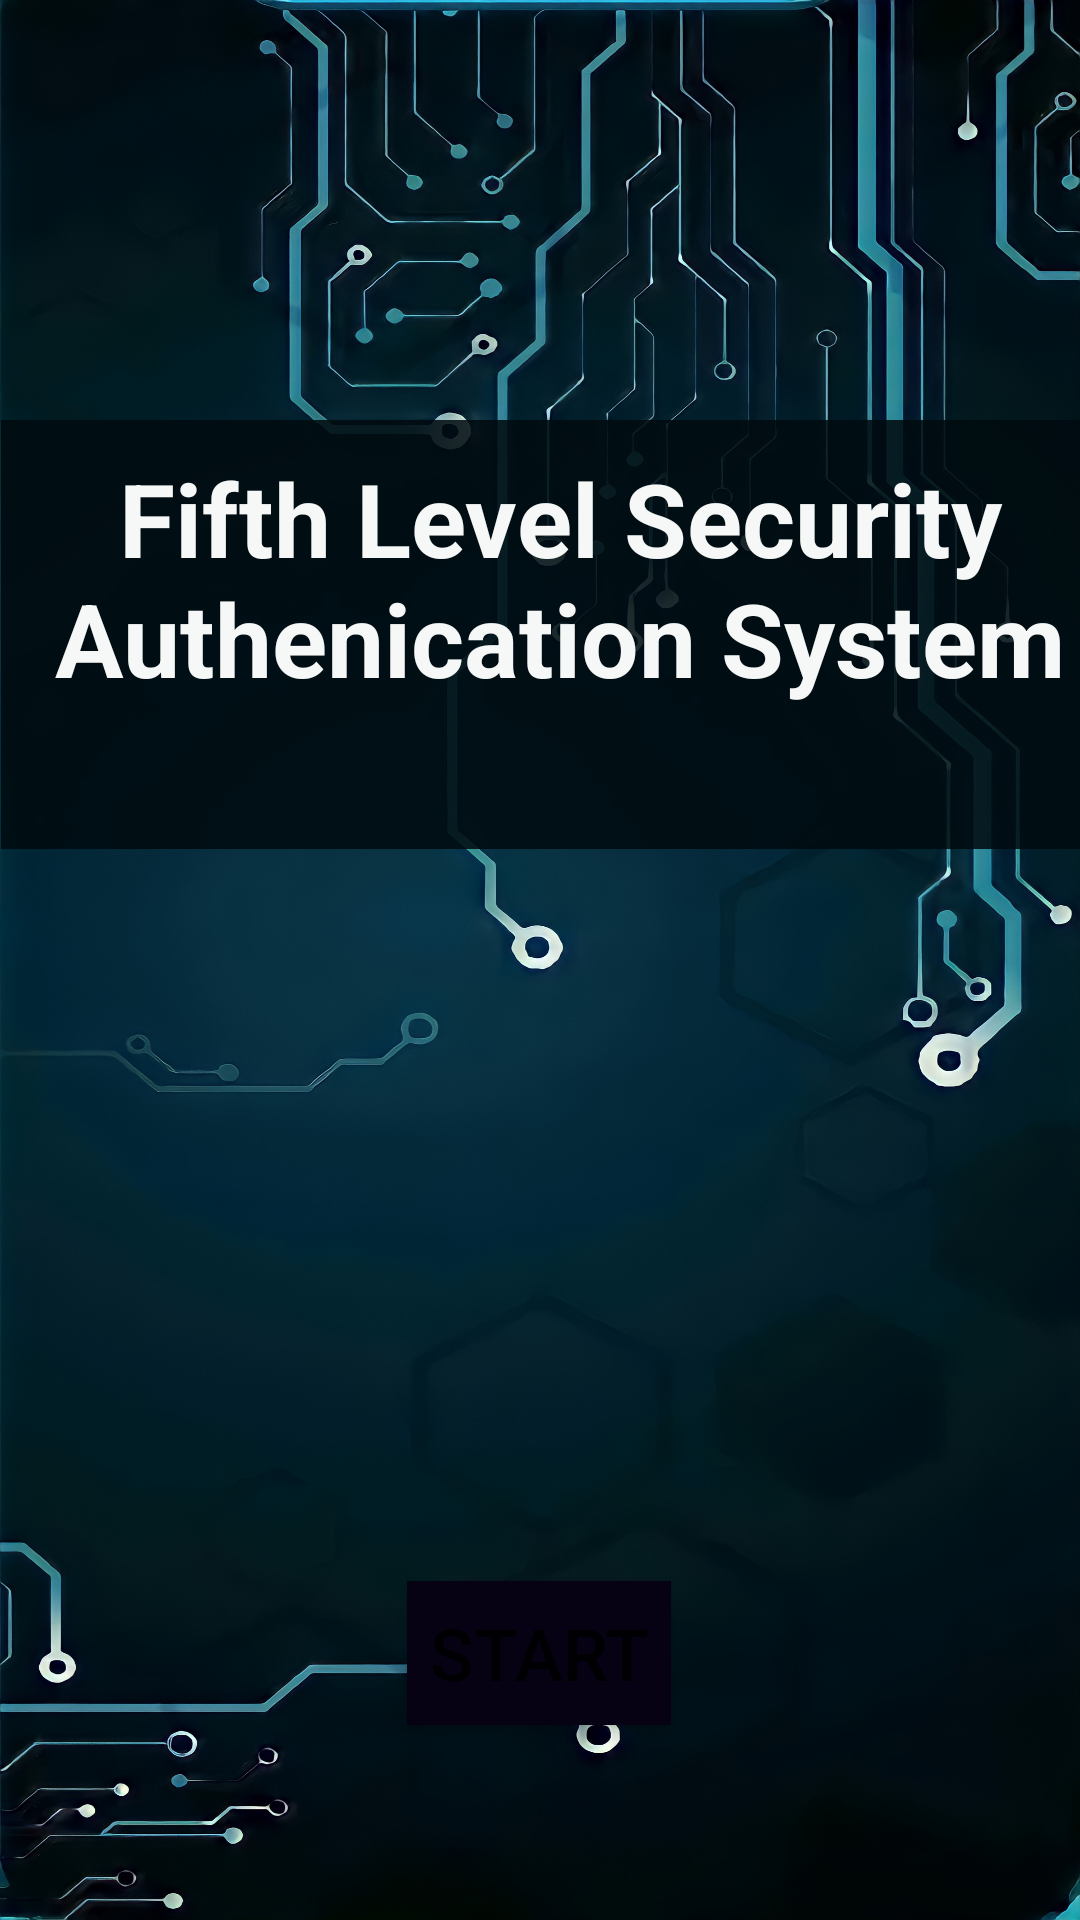

Layout XML and referenced resources for this Android screen:
<!-- AndroidManifest.xml: application theme Theme.FifthLevelSecurityAuthenticationSystem -->
<!-- res/layout/activity_main.xml -->
<?xml version="1.0" encoding="utf-8"?>
<androidx.constraintlayout.widget.ConstraintLayout xmlns:android="http://schemas.android.com/apk/res/android"
    xmlns:app="http://schemas.android.com/apk/res-auto"
    xmlns:tools="http://schemas.android.com/tools"
    android:layout_width="match_parent"
    android:layout_height="match_parent"
    android:background="@drawable/image"
    android:paddingLeft="1px"
    tools:context=".MainActivity">

    <TextView
        android:id="@+id/textView2"
        android:layout_width="370dp"
        android:layout_height="143dp"
        android:layout_marginTop="140dp"
        android:background="#DC05050E"
        android:backgroundTint="#010B10"
        android:padding="10"
        android:paddingStart="50px"
        android:paddingLeft="50px"
        android:paddingTop="20px"
        android:paddingEnd="20px"
        android:paddingRight="20px"
        android:paddingBottom="20px"
        android:text="Fifth Level Security Authenication System"
        android:textAlignment="center"
        android:textColor="#F6F8F7"
        android:textSize="34sp"
        android:textStyle="bold"
        app:layout_constraintEnd_toEndOf="parent"
        app:layout_constraintHorizontal_bias="0.39"
        app:layout_constraintStart_toStartOf="parent"
        app:layout_constraintTop_toTopOf="parent"
        tools:ignore="TextContrastCheck" />

    <Button
        android:id="@+id/button"
        android:layout_width="wrap_content"
        android:layout_height="wrap_content"
        android:layout_marginTop="244dp"
        android:background="#070213"
        android:hapticFeedbackEnabled="true"
        android:text="START"
        android:textSize="24sp"
        app:layout_constraintEnd_toEndOf="parent"
        app:layout_constraintHorizontal_bias="0.498"
        app:layout_constraintStart_toStartOf="parent"
        app:layout_constraintTop_toBottomOf="@+id/textView2" />

</androidx.constraintlayout.widget.ConstraintLayout>
<!-- resources referenced by this layout -->
<resources>
  <!-- drawable image: jpg bitmap (drawable-v24, 498566 bytes) -->
  <style name="Theme.FifthLevelSecurityAuthenticationSystem" parent="Theme.MaterialComponents.DayNight.DarkActionBar">
          
          <item name="colorPrimary">@color/purple_500</item>
          <item name="colorPrimaryVariant">@color/purple_700</item>
          <item name="colorOnPrimary">@color/white</item>
          
          <item name="colorSecondary">@color/teal_200</item>
          <item name="colorSecondaryVariant">@color/teal_700</item>
          <item name="colorOnSecondary">@color/black</item>
          
          <item name="android:statusBarColor" tools:targetApi="l">?attr/colorPrimaryVariant</item>
          
      </style>
  <!-- not gathered from this repository: default colours our renderer supplied (Android Studio template values) -->
  <color name="purple_500">#FF6200EE</color>
  <color name="purple_700">#FF3700B3</color>
  <color name="teal_200">#FF03DAC5</color>
  <color name="teal_700">#FF018786</color>
  <color name="black">#FF000000</color>
  <color name="white">#FFFFFFFF</color>
</resources>
